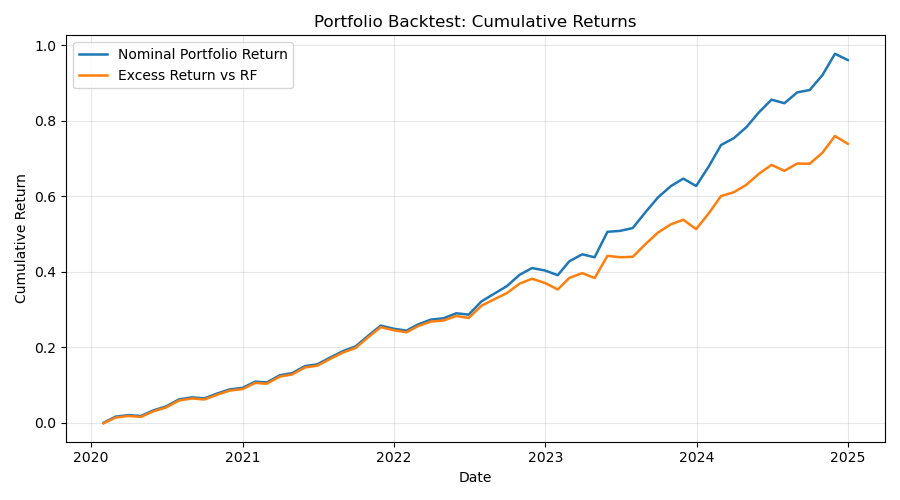

Values plotted in this chart, from the file beside it:
Date, Port_Ret, Excess_Ret, Cum_Excess
2020-01-31, 0.0, -0.00125, -0.00125
2020-02-29, 0.01623, 0.01521, 0.01394
2020-03-31, 0.004087, 0.004062, 0.01806
2020-04-30, -0.002345, -0.00242, 0.01559
2020-05-31, 0.01493, 0.01482, 0.03064
2020-06-30, 0.009843, 0.00973, 0.04067
2020-07-31, 0.01779, 0.01773, 0.05912
2020-08-31, 0.005061, 0.004982, 0.0644
2020-09-30, -0.002493, -0.002564, 0.06167
2020-10-31, 0.01202, 0.01195, 0.07435
2020-11-30, 0.01014, 0.01008, 0.08517
2020-12-31, 0.003723, 0.003669, 0.08915
2021-01-31, 0.01518, 0.01514, 0.1056
2021-02-28, -0.001884, -0.001914, 0.1035
2021-03-31, 0.01702, 0.017, 0.1223
2021-04-30, 0.005145, 0.005142, 0.1281
2021-05-31, 0.01643, 0.01643, 0.1466
2021-06-30, 0.004122, 0.004089, 0.1513
2021-07-31, 0.0157, 0.01567, 0.1693
2021-08-31, 0.01449, 0.01446, 0.1862
2021-09-30, 0.01022, 0.01019, 0.1983
2021-10-31, 0.02399, 0.02395, 0.227
2021-11-30, 0.02152, 0.02148, 0.2534
2021-12-31, -0.006567, -0.006594, 0.2451
2022-01-31, -0.00413, -0.004274, 0.2398
2022-02-28, 0.01334, 0.0131, 0.256
2022-03-31, 0.01005, 0.009639, 0.2681
2022-04-30, 0.002768, 0.002097, 0.2708
2022-05-31, 0.01033, 0.009479, 0.2828
2022-06-30, -0.00268, -0.004003, 0.2777
2022-07-31, 0.02724, 0.02534, 0.3101
2022-08-31, 0.01553, 0.01318, 0.3274
2022-09-30, 0.01469, 0.01207, 0.3434
2022-10-31, 0.02216, 0.0189, 0.3688
2022-11-30, 0.01284, 0.009359, 0.3816
2022-12-31, -0.004537, -0.00802, 0.3705
2023-01-31, -0.008894, -0.01262, 0.3532
2023-02-28, 0.02647, 0.02263, 0.3838
2023-03-31, 0.0129, 0.009152, 0.3965
2023-04-30, -0.005351, -0.009363, 0.3834
2023-05-31, 0.04688, 0.04261, 0.4424
2023-06-30, 0.001569, -0.002627, 0.4386
2023-07-31, 0.005047, 0.0007751, 0.4397
2023-08-31, 0.02791, 0.0236, 0.4737
2023-09-30, 0.02495, 0.02064, 0.5041
2023-10-31, 0.01872, 0.01439, 0.5257
2023-11-30, 0.01221, 0.007949, 0.5378
2023-12-31, -0.0119, -0.01612, 0.513
2024-01-31, 0.03239, 0.02817, 0.5557
2024-02-29, 0.03319, 0.02894, 0.6007
2024-03-31, 0.01057, 0.006329, 0.6108
2024-04-30, 0.01641, 0.01214, 0.6304
2024-05-31, 0.02253, 0.01826, 0.6601
2024-06-30, 0.01812, 0.01387, 0.6832
2024-07-31, -0.005092, -0.009274, 0.6676
2024-08-31, 0.01558, 0.01153, 0.6868
2024-09-30, 0.00331, -0.0003635, 0.6862
2024-10-31, 0.02112, 0.0175, 0.7157
2024-11-30, 0.02925, 0.02568, 0.7597
2024-12-31, -0.008328, -0.01175, 0.7391
